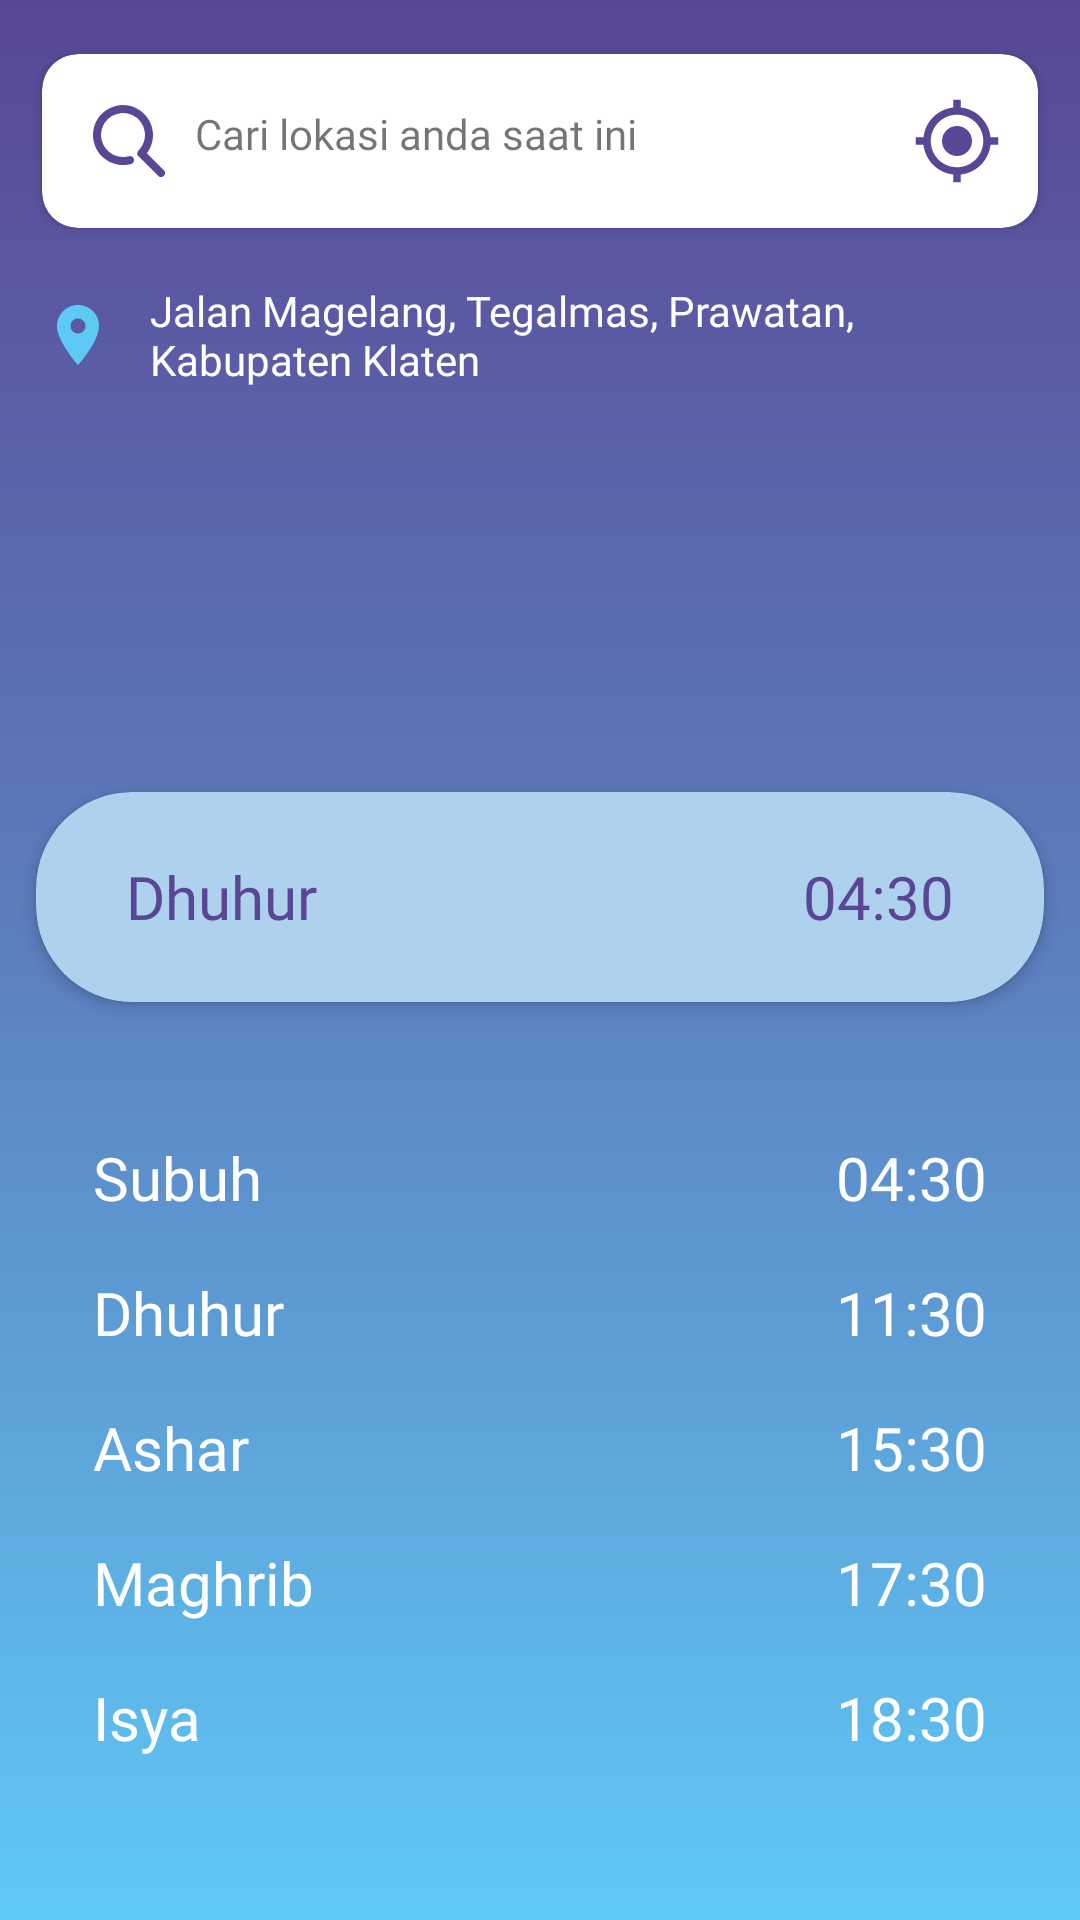

Here is an Android app screen rendered from its layout file. Give the layout XML and the strings, colors and styles it references.
<!-- AndroidManifest.xml: activity theme Theme.AppCompat.Light.NoActionBar -->
<!-- res/layout/activity_main.xml -->
<?xml version="1.0" encoding="utf-8"?>
<LinearLayout
    xmlns:android="http://schemas.android.com/apk/res/android"
    xmlns:tools="http://schemas.android.com/tools"
    xmlns:app="http://schemas.android.com/apk/res-auto"
    android:layout_width="match_parent"
    android:layout_height="match_parent"
    android:background="@drawable/bg_app_background"
    android:orientation="vertical"
    tools:context=".ui.main.MainActivity">

    <androidx.cardview.widget.CardView
        android:layout_marginTop="18dp"
        android:layout_marginStart="14dp"
        android:layout_marginEnd="14dp"
        app:cardCornerRadius="12dp"
        android:layout_width="match_parent"
        android:layout_height="wrap_content">

        <LinearLayout
            android:layout_width="match_parent"
            android:layout_height="wrap_content"
            android:gravity="center"
            android:orientation="horizontal">

            <TextView
                android:id="@+id/searchLocation"
                android:layout_margin="5dp"
                android:layout_width="0dp"
                android:layout_weight="1"
                android:layout_height="wrap_content"
                android:drawableStart="@drawable/ic_search_tiny"
                android:drawablePadding="10dp"
                android:drawableTint="@color/colorPrimaryDark"
                android:padding="12dp"
                android:fontFamily="@font/poppins_regular"
                android:text="Cari lokasi anda saat ini" />

            <ImageView
                android:id="@+id/myLocationButton"
                android:layout_marginEnd="12dp"
                android:layout_width="30dp"
                android:layout_height="30dp"
                android:tint="@color/colorPrimaryDark"
                android:src="@drawable/ic_my_location" />

        </LinearLayout>

    </androidx.cardview.widget.CardView>

    <LinearLayout
        android:layout_width="match_parent"
        android:layout_marginTop="18dp"
        android:layout_marginStart="14dp"
        android:layout_marginEnd="14dp"
        android:orientation="horizontal"
        android:layout_height="50dp">

        <ScrollView
            android:layout_width="match_parent"
            android:layout_height="match_parent">

            <TextView
                android:drawableStart="@drawable/ic_place"
                android:drawableTint="@color/colorAccent"
                android:drawablePadding="12dp"
                android:id="@+id/locationSelect"
                android:layout_width="wrap_content"
                android:layout_height="wrap_content"
                android:layout_weight="1"
                android:textColor="#fff"
                android:fontFamily="@font/poppins_regular"
                android:text="Jalan Magelang, Tegalmas, Prawatan, Kabupaten Klaten" />
        </ScrollView>
    </LinearLayout>


    <androidx.constraintlayout.widget.ConstraintLayout
        android:layout_marginTop="100dp"
        android:layout_weight="1"
        android:layout_width="match_parent"
        android:layout_height="0dp">

        <androidx.cardview.widget.CardView
            app:layout_constraintStart_toStartOf="parent"
            app:layout_constraintEnd_toEndOf="parent"
            app:cardElevation="3dp"
            android:layout_marginStart="12dp"
            android:layout_marginEnd="12dp"
            android:layout_width="match_parent"
            android:layout_height="70dp"
            app:cardCornerRadius="32dp"
            app:cardBackgroundColor="#AED2ED"
            android:layout_marginTop="20dp"
            app:layout_constraintTop_toTopOf="parent"
            android:id="@+id/cardView">

            <LinearLayout
                android:layout_gravity="center"
                android:layout_margin="12dp"
                android:layout_width="match_parent"
                android:gravity="center"
                android:orientation="horizontal"
                android:layout_height="wrap_content">

                <TextView
                    style="@style/TextView"
                    android:layout_width="wrap_content"
                    android:layout_height="wrap_content"
                    android:textColor="@color/colorPrimaryDark"
                    android:layout_marginStart="18dp"
                    android:text="Dhuhur" />

                <View android:layout_width="0dp"
                      android:layout_height="match_parent"
                      android:layout_weight="1" />

                <TextView
                    style="@style/TextView"
                    android:layout_width="wrap_content"
                    android:layout_height="wrap_content"
                    android:textColor="@color/colorPrimaryDark"
                    android:layout_marginEnd="18dp"
                    android:text="04:30" />
            </LinearLayout>


        </androidx.cardview.widget.CardView>

        <TextView
            style="@style/TextView"
            android:id="@+id/subuhText"
            android:layout_width="wrap_content"
            android:layout_height="wrap_content"
            android:layout_marginStart="31dp"
            android:text="@string/subuh"
            app:layout_constraintStart_toStartOf="parent"
            android:layout_marginTop="45dp"
            app:layout_constraintTop_toBottomOf="@+id/cardView" />

        <TextView
            style="@style/TextView"
            android:id="@+id/dhuhurText"
            android:layout_width="wrap_content"
            android:layout_height="wrap_content"
            android:text="Dhuhur"
            app:layout_constraintStart_toStartOf="@id/subuhText"
            android:layout_marginTop="18dp"
            app:layout_constraintTop_toBottomOf="@+id/subuhText" />

        <TextView
            style="@style/TextView"
            android:id="@+id/asharText"
            android:layout_width="wrap_content"
            android:layout_height="wrap_content"
            android:text="Ashar"
            app:layout_constraintStart_toStartOf="@id/subuhText"
            android:layout_marginTop="18dp"
            app:layout_constraintTop_toBottomOf="@+id/dhuhurText" />

        <TextView
            style="@style/TextView"
            android:id="@+id/maghribText"
            android:layout_width="wrap_content"
            android:layout_height="wrap_content"
            android:layout_marginTop="18dp"

            android:text="Maghrib"
            app:layout_constraintStart_toStartOf="@id/subuhText"
            app:layout_constraintTop_toBottomOf="@+id/asharText" />

        <TextView
            style="@style/TextView"
            android:id="@+id/IsyaText"
            android:layout_width="wrap_content"
            android:layout_height="wrap_content"
            android:layout_marginTop="18dp"

            android:text="Isya"
            app:layout_constraintStart_toStartOf="@id/subuhText"
            android:layout_marginBottom="100dp"
            app:layout_constraintTop_toBottomOf="@id/maghribText"
        />

        <TextView
            style="@style/TextView"
            android:id="@+id/fajrTime"
            android:layout_width="wrap_content"
            android:layout_height="wrap_content"
            android:text="04:30"
            android:layout_marginEnd="31dp"
            app:layout_constraintEnd_toEndOf="parent"
            app:layout_constraintTop_toTopOf="@+id/subuhText"
            app:layout_constraintBottom_toBottomOf="@+id/subuhText" />

        <TextView
            style="@style/TextView"
            android:id="@+id/dhuhurTime"
            android:layout_width="wrap_content"
            android:layout_height="wrap_content"
            android:text="11:30"
            android:layout_marginEnd="31dp"
            app:layout_constraintEnd_toEndOf="parent"
            app:layout_constraintTop_toTopOf="@+id/dhuhurText"
            app:layout_constraintBottom_toBottomOf="@+id/dhuhurText" />

        <TextView
            style="@style/TextView"
            android:id="@+id/asharTime"
            android:layout_width="wrap_content"
            android:layout_height="wrap_content"
            android:text="15:30"
            android:layout_marginEnd="31dp"
            app:layout_constraintEnd_toEndOf="parent"
            app:layout_constraintTop_toTopOf="@+id/asharText"
            app:layout_constraintBottom_toBottomOf="@+id/asharText" />

        <TextView
            style="@style/TextView"
            android:id="@+id/maghribTime"
            android:layout_width="wrap_content"
            android:layout_height="wrap_content"
            android:text="17:30"
            android:layout_marginEnd="31dp"
            app:layout_constraintEnd_toEndOf="parent"
            app:layout_constraintTop_toTopOf="@+id/maghribText"
            app:layout_constraintBottom_toBottomOf="@+id/maghribText" />


        <TextView
            style="@style/TextView"
            android:id="@+id/isyaTime"
            android:layout_width="wrap_content"
            android:layout_height="wrap_content"
            android:text="18:30"
            android:layout_marginEnd="31dp"
            app:layout_constraintEnd_toEndOf="parent"
            app:layout_constraintTop_toTopOf="@+id/IsyaText"
            app:layout_constraintBottom_toBottomOf="@+id/IsyaText" />

    </androidx.constraintlayout.widget.ConstraintLayout>

</LinearLayout>
<!-- resources referenced by this layout -->
<resources>
  <color name="colorAccent">#5FC9F6</color>
  <color name="colorPrimaryDark">#594796</color>
  <!-- drawable bg_app_background (drawable) -->
  <?xml version="1.0" encoding="utf-8"?>
  <shape xmlns:android="http://schemas.android.com/apk/res/android">
      <gradient
          android:angle="90"
          android:type="linear"
          android:endColor="#594796"
          android:centerColor="#5C80C0"
          android:startColor="#5FC9F6" />
  </shape>
  <!-- drawable ic_my_location (drawable) -->
  <vector android:height="24dp" android:tint="#5957D6"
      android:viewportHeight="24.0" android:viewportWidth="24.0"
      android:width="24dp" xmlns:android="http://schemas.android.com/apk/res/android">
      <path android:fillColor="#FF000000" android:pathData="M12,8c-2.21,0 -4,1.79 -4,4s1.79,4 4,4 4,-1.79 4,-4 -1.79,-4 -4,-4zM20.94,11c-0.46,-4.17 -3.77,-7.48 -7.94,-7.94L13,1h-2v2.06C6.83,3.52 3.52,6.83 3.06,11L1,11v2h2.06c0.46,4.17 3.77,7.48 7.94,7.94L11,23h2v-2.06c4.17,-0.46 7.48,-3.77 7.94,-7.94L23,13v-2h-2.06zM12,19c-3.87,0 -7,-3.13 -7,-7s3.13,-7 7,-7 7,3.13 7,7 -3.13,7 -7,7z"/>
  </vector>
  <!-- drawable ic_place (drawable) -->
  <vector android:height="24dp" android:tint="#5957D6"
      android:viewportHeight="24.0" android:viewportWidth="24.0"
      android:width="24dp" xmlns:android="http://schemas.android.com/apk/res/android">
      <path android:fillColor="#FF000000" android:pathData="M12,2C8.13,2 5,5.13 5,9c0,5.25 7,13 7,13s7,-7.75 7,-13c0,-3.87 -3.13,-7 -7,-7zM12,11.5c-1.38,0 -2.5,-1.12 -2.5,-2.5s1.12,-2.5 2.5,-2.5 2.5,1.12 2.5,2.5 -1.12,2.5 -2.5,2.5z"/>
  </vector>
  <!-- drawable ic_search_tiny (drawable) -->
  <vector android:height="24dp" android:viewportHeight="13.372"
      android:viewportWidth="13.372" android:width="24dp" xmlns:android="http://schemas.android.com/apk/res/android">
      <path android:fillColor="#899498" android:pathData="M10,8.951 L13.154,12.1A0.743,0.743 0,1 1,12.1 13.154L8.461,9.511a0.743,0.743 0,0 1,0 -1.051A4.085,4.085 0,1 0,6.675 9.506a0.743,0.743 0,1 1,0.4 1.431A5.571,5.571 0,1 1,10 8.951Z"/>
  </vector>
  <string name="subuh">Subuh</string>
  <style name="TextView" parent="Theme.AppCompat.Light.NoActionBar">
          <item name="android:fontFamily">@font/poppins_regular</item>
          <item name="android:textColor">#fff</item>
          <item name="android:textSize">20sp</item>
  
      </style>
</resources>
